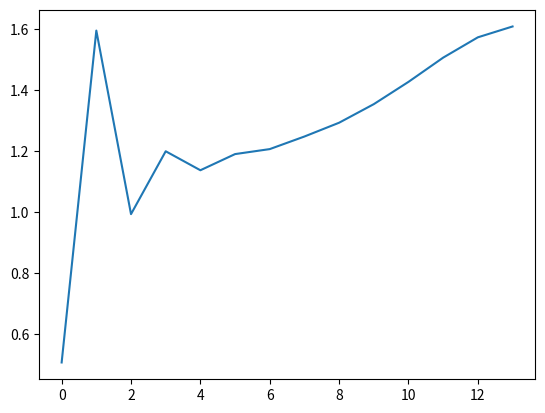

Write the Python code that produced this figure.
import numpy as np 
import matplotlib.pyplot as plt

def f(x):
    return (x-4)* (np.exp(x)+1)

def secant(x0, x1, f=f):
    return (f(x1) - f(x0)) / (x1-x0)


def secantMethod(x0, x1, f=f,trueroot=None, errorVec = [], tol=1e-7, N=100):
    size = np.abs(x1 - x0)
    
    if size <= tol:
        return x1 if trueroot is None else (x1, errorVec)
    if N <= 0:
        print(trueroot)
        return x1 if trueroot is None else (x1, errorVec)
    
    x2 = x0 - f(x0)/secant(x0, x1, f=f)
    
    if trueroot is not None:
        errorVec.append(np.abs(trueroot-x0))
        return secantMethod(x1, x2, f,trueroot, errorVec, tol, N=N-1)
    else:
        return secantMethod(x1, x2, f, None, errorVec, tol, N=N-1)

def findAlpha(vec):
    alphaVec = []
    for i in range(len(vec) - 3):
        a = np.log(vec[i+2] / vec[i+1])/ np.log(vec[i+1] / vec[i])
        alphaVec.append(a)
    return alphaVec


if __name__=="__main__":
    x, errorVec = secantMethod(10,9,trueroot=4)
    alphaVec = findAlpha(errorVec)
    print(x)
    plt.plot(alphaVec)
    plt.show()
    